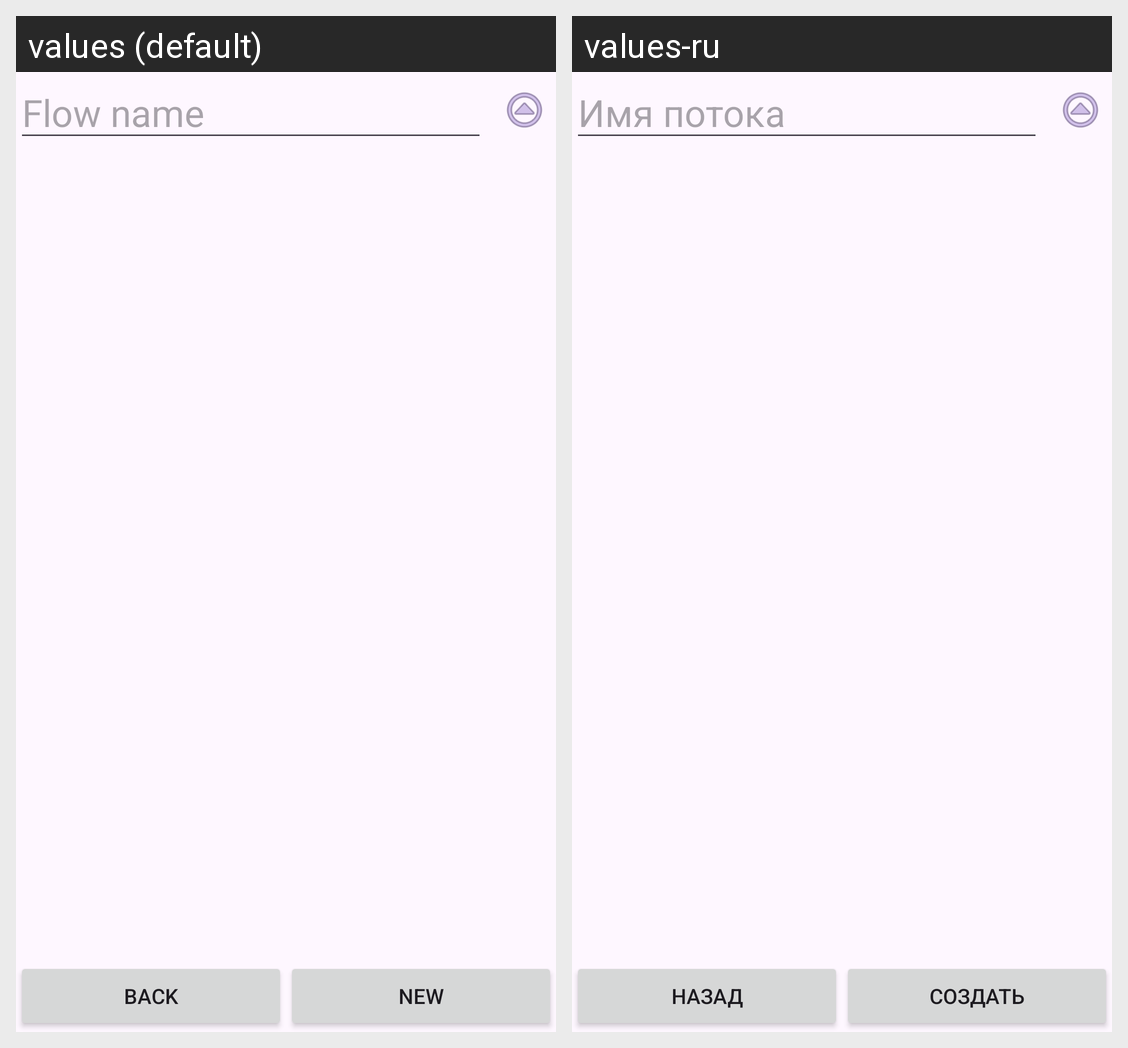

This grid shows one Android layout under two languages. Give, for every string resource on the screen, its name, the default text and each shown locale's text.
Android screen res/layout/explorer.xml rendered under 2 locales, left to right: values (default), values-ru. Device: Nexus 5 (rendered at 1080×1920; each locale shown at half size, 540×960, under a caption strip naming it); theme Theme.FlowNotesAndroid.
Strings drawn on this screen, with the default value and each locale's value (text and hints the layout hard-codes, and strings that could not be matched under every locale, appear in the picture but are not listed):

flowNameString
  values: Flow name
  values-ru: Имя потока

backString
  values: back
  values-ru: назад

newString
  values: new
  values-ru: создать
